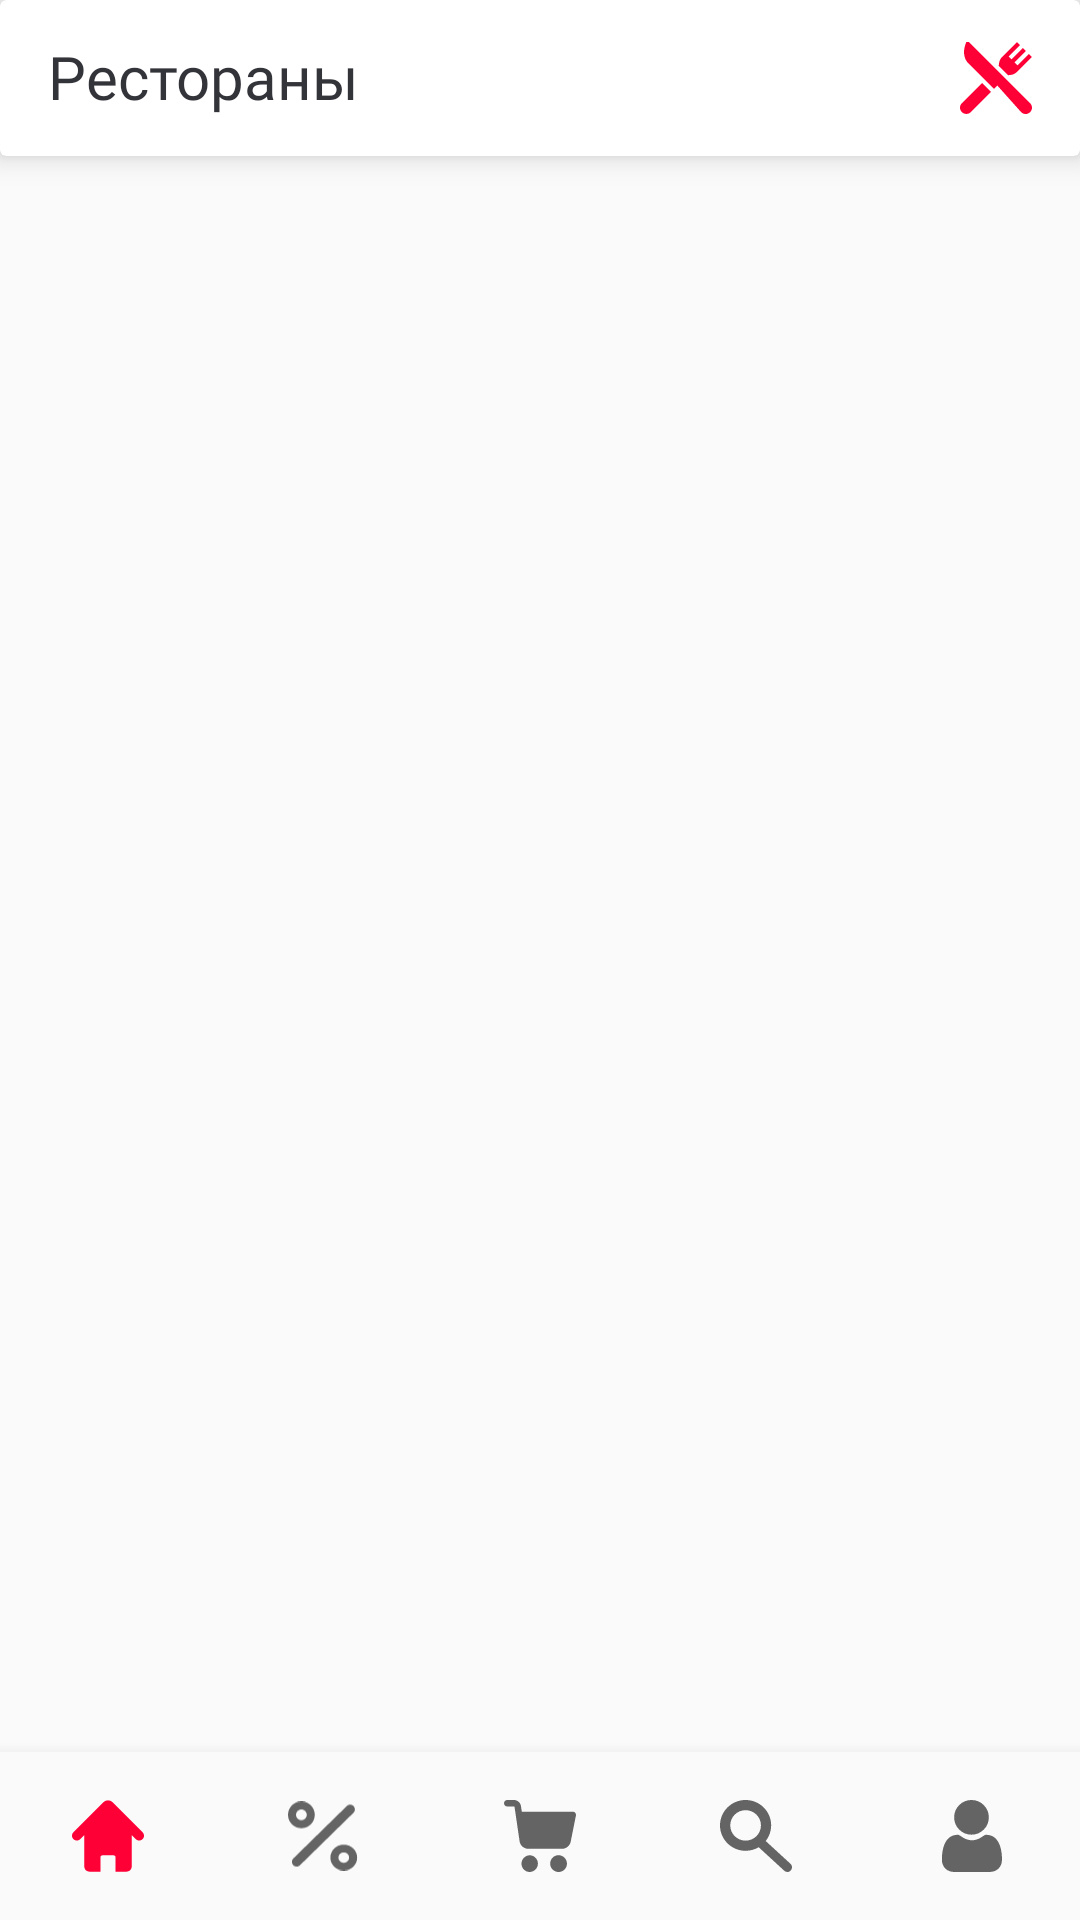

Android layout source for this screen:
<!-- AndroidManifest.xml: application theme AppTheme -->
<!-- res/layout/activity_pages_navigator.xml -->
<?xml version="1.0" encoding="utf-8"?>
<androidx.constraintlayout.widget.ConstraintLayout xmlns:android="http://schemas.android.com/apk/res/android"
    android:layout_width="match_parent"
    android:layout_height="match_parent"
    xmlns:app="http://schemas.android.com/apk/res-auto"
    xmlns:tools="http://schemas.android.com/tools"
    tools:context=".ui.AppActivity">


    <include
        android:id="@+id/app_bar"
        layout="@layout/app_bar"
        android:layout_width="match_parent"
        android:layout_height="wrap_content"
        app:layout_constraintEnd_toEndOf="parent"
        app:layout_constraintStart_toStartOf="parent"
        app:layout_constraintTop_toTopOf="parent" />


    <androidx.fragment.app.FragmentContainerView
        android:id="@+id/nav_host_fragment_container"
        android:layout_width="match_parent"
        android:layout_height="0dp"
        app:layout_constraintBottom_toTopOf="@+id/bottom_navigation_bar"
        app:layout_constraintEnd_toEndOf="parent"
        app:layout_constraintStart_toStartOf="parent"
        app:layout_constraintTop_toBottomOf="@+id/app_bar">

    </androidx.fragment.app.FragmentContainerView>
    <androidx.constraintlayout.widget.ConstraintLayout
        android:id="@+id/loading_pane"
        android:layout_width="0dp"
        android:layout_height="0dp"
        android:background="@color/colorWhite"
        android:visibility="gone"
        app:layout_constraintBottom_toBottomOf="@+id/nav_host_fragment_container"
        app:layout_constraintEnd_toEndOf="parent"
        app:layout_constraintStart_toStartOf="parent"
        app:layout_constraintTop_toBottomOf="@+id/app_bar">
        <ProgressBar
            android:id="@+id/progress_bar"
            android:layout_width="wrap_content"
            android:layout_height="wrap_content"
            app:layout_constraintBottom_toBottomOf="parent"
            app:layout_constraintEnd_toEndOf="parent"
            app:layout_constraintStart_toStartOf="parent"
            app:layout_constraintTop_toTopOf="parent" />

        <TextView
            android:id="@+id/loading_error_msg"
            android:layout_width="wrap_content"
            android:layout_height="wrap_content"
            android:textColor="@color/colorBlack"
            android:textSize="18sp"
            android:textAlignment="center"
            android:text="@string/connection_error_msg"
            app:layout_constraintBottom_toBottomOf="parent"
            app:layout_constraintEnd_toEndOf="parent"
            app:layout_constraintStart_toStartOf="parent"
            app:layout_constraintTop_toTopOf="parent" />

        <TextView
            android:id="@+id/loading_retry"
            android:layout_width="wrap_content"
            android:layout_height="wrap_content"
            android:layout_marginTop="18dp"
            android:text="@string/retry_btn_title"
            android:textAlignment="center"
            android:textColor="@color/colorPrimary"
            android:textSize="18sp"
            android:visibility="gone"
            app:layout_constraintEnd_toEndOf="parent"
            app:layout_constraintStart_toStartOf="parent"
            app:layout_constraintTop_toBottomOf="@id/loading_error_msg" />
    </androidx.constraintlayout.widget.ConstraintLayout>

    <com.google.android.material.bottomnavigation.BottomNavigationView
        android:id="@+id/bottom_navigation_bar"
        android:layout_width="match_parent"
        android:layout_height="wrap_content"
        android:layout_alignParentBottom="true"
        android:background="?android:attr/windowBackground"
        app:labelVisibilityMode="unlabeled"
        app:layout_constraintBottom_toBottomOf="parent"
        app:layout_constraintEnd_toEndOf="parent"
        app:layout_constraintStart_toStartOf="parent"
        app:menu="@menu/nav_bottom_bar" />
</androidx.constraintlayout.widget.ConstraintLayout>
<!-- res/layout/app_bar.xml (included above) -->
<?xml version="1.0" encoding="utf-8"?>
<androidx.cardview.widget.CardView xmlns:android="http://schemas.android.com/apk/res/android"
    xmlns:app="http://schemas.android.com/apk/res-auto"
    xmlns:tools="http://schemas.android.com/tools"
    android:id="@+id/app_bar_pane"
    android:layout_width="match_parent"
    android:layout_height="wrap_content"
    app:cardBackgroundColor="@color/cardview_light_background"
    app:cardElevation="6dp">

    <androidx.constraintlayout.widget.ConstraintLayout
        android:layout_width="match_parent"
        android:layout_height="wrap_content">

        <EditText
            android:id="@+id/searching_input_field"
            android:layout_width="0dp"
            android:layout_height="wrap_content"
            android:layout_marginBottom="13dp"
            android:layout_marginEnd="16dp"
            android:layout_marginStart="8dp"
            android:layout_marginTop="12dp"
            android:background="@android:drawable/screen_background_light_transparent"
            android:fontFamily="@font/roboto_medium"
            android:hint="@string/search"
            android:textColor="#33333A"
            android:textSize="20sp"
            android:visibility="gone"
            app:layout_constraintBottom_toBottomOf="parent"
            app:layout_constraintEnd_toEndOf="parent"
            app:layout_constraintStart_toEndOf="@+id/searching_btn"
            app:layout_constraintTop_toTopOf="parent" />

        <TextView
            android:id="@+id/fragment_title"
            android:layout_width="wrap_content"
            android:layout_height="wrap_content"
            android:layout_marginBottom="13dp"
            android:layout_marginStart="16dp"
            android:layout_marginTop="12dp"
            android:fontFamily="@font/roboto_medium"
            android:text="Рестораны"
            android:textColor="#33333A "
            android:textSize="20sp"
            app:layout_constraintBottom_toBottomOf="parent"
            app:layout_constraintStart_toStartOf="parent"
            app:layout_constraintTop_toTopOf="parent" />

        <View
            android:id="@+id/fragment_icon"
            android:layout_width="24dp"
            android:layout_height="24dp"
            android:layout_marginBottom="12dp"
            android:layout_marginEnd="16dp"
            android:layout_marginTop="12dp"
            android:background="@drawable/ic_restaurant"
            app:layout_constraintBottom_toBottomOf="parent"
            app:layout_constraintEnd_toEndOf="parent"
            app:layout_constraintTop_toTopOf="parent" />


        <View
            android:id="@+id/searching_btn"
            android:layout_width="24dp"
            android:layout_height="24dp"
            android:layout_marginBottom="12dp"
            android:layout_marginStart="16dp"
            android:layout_marginTop="12dp"
            android:background="@drawable/ic_search_black"
            android:visibility="gone"
            app:layout_constraintBottom_toBottomOf="parent"
            app:layout_constraintStart_toStartOf="parent"
            app:layout_constraintTop_toTopOf="parent" />

    </androidx.constraintlayout.widget.ConstraintLayout>
</androidx.cardview.widget.CardView>
<!-- resources referenced by this layout -->
<resources>
  <color name="colorBlack">#000</color>
  <color name="colorPrimary">#fe0036</color>
  <color name="colorWhite">#FFF</color>
  <!-- drawable ic_restaurant (drawable) -->
  <?xml version="1.0" encoding="utf-8"?>
  <vector xmlns:android="http://schemas.android.com/apk/res/android"
      android:width="24dp"
      android:height="24dp"
      android:viewportWidth="24"
      android:viewportHeight="24">
  
      <group>
          <path
              android:fillColor="#FE0036"
              android:fillType="evenOdd"
              android:pathData="M23.3757 20.4059L13.9649 10.995L2.96987 0H2.1106L1.93515 0.445828C1.47207 1.62258 1.27421 2.82614 1.36304 3.92625C1.46429 5.18025 1.94068 6.26592 2.74079 7.06603L11.3241 15.6493L12.4562 14.5172L20.3914 23.3903C21.1808 24.1797 22.5395 24.2265 23.3757 23.3903C24.1986 22.5675 24.1986 21.2287 23.3757 20.4059ZM7.34662 13.6614L0.624234 20.3838C-0.198516 21.2065 -0.198516 22.5453 0.624234 23.3681C1.40583 24.1497 2.75794 24.2187 3.60853 23.3681L10.331 16.6456L7.34662 13.6614ZM19.1673 7.80925L22.9806 3.99597L23.9754 4.9908L19.0015 9.96466C18.3931 10.5731 17.5851 10.9366 16.7265 10.9878C16.509 11.0008 16.2949 11.05 16.0914 11.1319L12.8604 7.90089C12.9421 7.69736 12.9915 7.48338 13.0044 7.26583C13.0558 6.40717 13.4191 5.59924 14.0276 4.99075L19.0015 0.0168457L19.9963 1.01158L16.1829 4.82486L17.1777 5.81964L20.991 2.00636L21.9858 3.00114L18.1725 6.81447L19.1673 7.80925Z" />
      </group>
  </vector>
  <!-- drawable ic_search_black (drawable) -->
  <?xml version="1.0" encoding="utf-8"?>
  <vector xmlns:android="http://schemas.android.com/apk/res/android"
      android:width="24dp"
      android:height="24dp"
      android:viewportWidth="24"
      android:viewportHeight="24">
  
      <path
          android:fillColor="#33333A"
          android:fillType="evenOdd"
          android:pathData="M15.2447 13.6842C16.3805 12.2463 17.0576 10.4344 17.0576 8.4655C17.0576 3.79013 13.2392 0 8.52882 0C3.81849 0 0 3.79013 0 8.4655C0 13.1409 3.81849 16.931 8.52882 16.931C10.1232 16.931 11.6153 16.4968 12.8919 15.741L21.4482 23.6001C22.0772 24.1777 23.0437 24.1213 23.607 23.474C24.1703 22.8267 24.1171 21.8336 23.4882 21.256L15.2447 13.6842ZM8.52882 13.5448C5.70262 13.5448 3.41153 11.2707 3.41153 8.4655C3.41153 5.66028 5.70262 3.3862 8.52882 3.3862C11.355 3.3862 13.6461 5.66028 13.6461 8.4655C13.6461 11.2707 11.355 13.5448 8.52882 13.5448Z" />
  </vector>
  <string name="connection_error_msg">Проблемы с подключением к сети</string>
  <string name="retry_btn_title">Повторить</string>
  <string name="search">Поиск</string>
  <style name="AppTheme" parent="Theme.AppCompat.Light.NoActionBar">
          
          <item name="colorPrimary">@color/colorPrimary</item>
          <item name="colorPrimaryDark">@color/colorPrimaryDark</item>
          <item name="colorAccent">@color/colorAccent</item>
  
  
      </style>
  <color name="colorPrimaryDark">#fe0036</color>
  <color name="colorAccent">#FF4081</color>
</resources>
